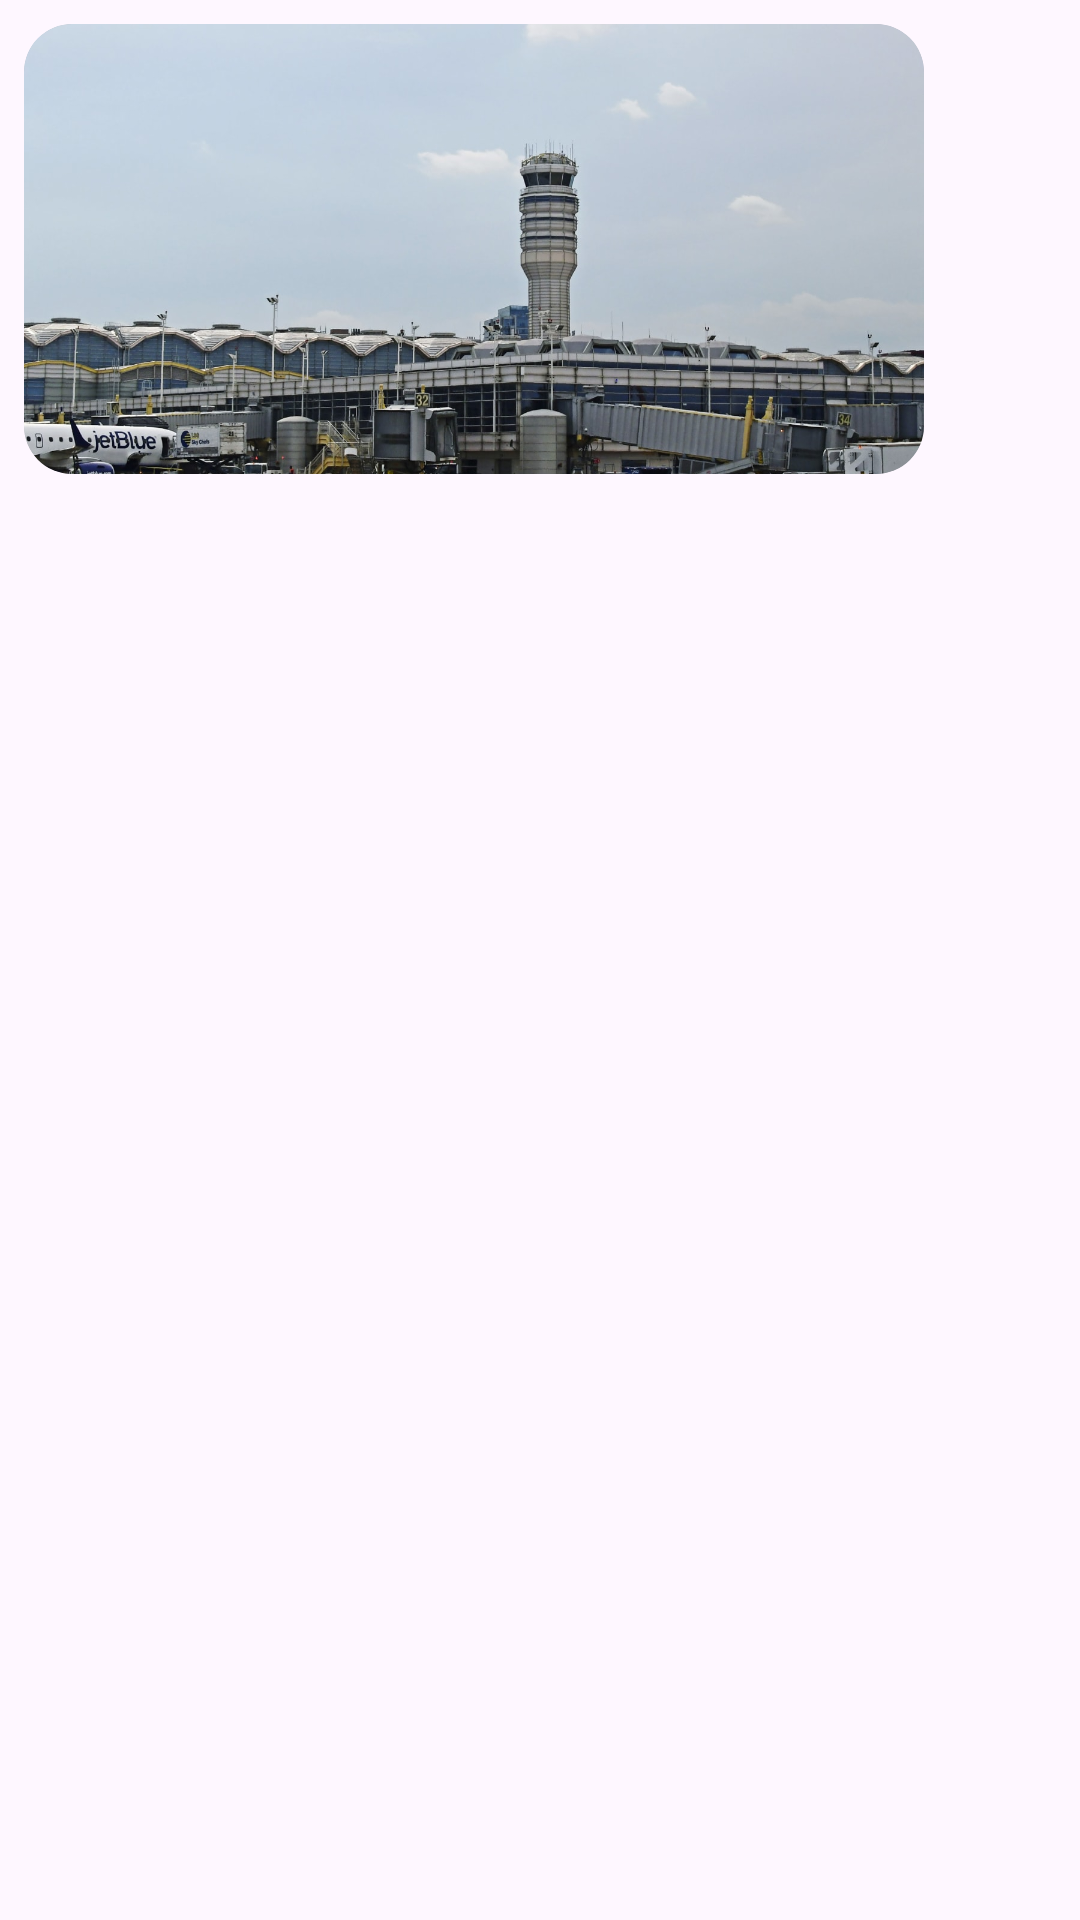

Here is an Android app screen rendered from its layout file. Give the layout XML and the strings, colors and styles it references.
<!-- AndroidManifest.xml: application theme Theme.UKL2024 -->
<!-- res/layout/gambar_item_layout.xml -->
<?xml version="1.0" encoding="utf-8"?>
<LinearLayout xmlns:android="http://schemas.android.com/apk/res/android"
    android:layout_width="wrap_content"
    android:layout_height="wrap_content"
    android:orientation="vertical"
    android:padding="8dp">

    <ImageView
        android:id="@+id/image"
        android:layout_width="300dp"
        android:layout_height="150dp"
        android:scaleType="centerCrop"
        android:background="@drawable/rv_radius_bg"
        android:src="@drawable/airport"
        android:clipToOutline="true"/>

</LinearLayout>
<!-- resources referenced by this layout -->
<resources>
  <!-- drawable airport: jpg bitmap (drawable, 183413 bytes) -->
  <!-- drawable rv_radius_bg (drawable) -->
  <?xml version="1.0" encoding="utf-8"?>
  <shape xmlns:android="http://schemas.android.com/apk/res/android">
      <corners android:radius="16dp"/>
      <stroke android:color="@color/gray" android:width="0.7dp"/>
  </shape>
  <style name="Theme.UKL2024" parent="Base.Theme.UKL2024" />
  <color name="gray">#ababb2</color>
  <style name="Base.Theme.UKL2024" parent="Theme.Material3.DayNight.NoActionBar">
          
          
      </style>
</resources>
